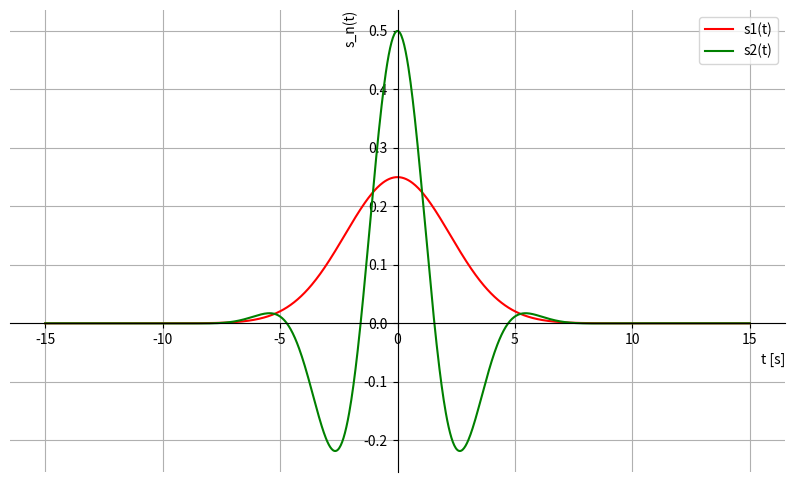

This chart was generated by the following Python code:
#!/usr/bin/env python3

import numpy as np
import matplotlib.pyplot as plt

def s1(t, const=0.25):
    return const*np.exp(-0.1 * (t ** 2))

def s2(t, const=0.5):
    return const*np.exp(-0.1 * (t ** 2))*np.cos(t)


def plot_signal():
    # a1 = 0.252313
    # a2 = 0.501249

    a1 = 0.25
    a2 = 0.5

    t = np.linspace(-15, 15, 1000)
    signal1 = s1(t)
    signal2 = s2(t)

    plt.figure(figsize=(10, 6))
    plt.plot(t, signal1, 'r', label="s1(t)")
    plt.plot(t, signal2, 'g', label="s2(t)")
    plt.xlabel("t [s]", loc='right')  # Move x-axis label to the far right
    plt.ylabel("s_n(t)", loc='top')  
    plt.legend(loc="upper right")

    ax = plt.gca()
    ax.spines['left'].set_position(('data', 0))
    ax.spines['bottom'].set_position(('data', 0))
    ax.spines['top'].set_color('none')
    ax.spines['right'].set_color('none')
    ax.xaxis.set_ticks_position('bottom')
    ax.yaxis.set_ticks_position('left')
    ax.grid(True)
    plt.show()


def CRLB(T: float, nr_sample: int):
    a1 = 0.25
    a2 = 0.5
    tau = 0.1

    SNR_range = np.linspace(10, 50, 40)

    CRLB_1 = np.zeros(40)
    CRLB_2 = np.zeros(40)
    for i, SNR in enumerate(SNR_range):    
        denominator_1 = 0
        denominator_2 = 0
        for n in range(nr_sample):
            exp_term =  np.exp(-0.1 * ((n*tau - T) ** 2))
            ds1 = -0.2 * (n*tau - T) * a1 * exp_term
            ds2 = -0.2* a2 *  exp_term * ( (n*tau - T) * np.cos(n*tau-T) + 5*np.sin(n*tau - T) )
            denominator_1 += ds1**2
            denominator_2 += ds2**2

        std_dev = 1/SNR    
        CRLB_1[i] = std_dev/denominator_1
        CRLB_2[i] = std_dev/denominator_2
    
    # Should be log scale...

    SNR_range = np.log10(SNR_range)
    CRLB_1 = np.log10(CRLB_1)
    CRLB_2 = np.log10(CRLB_2)


    plt.figure(figsize=(10, 6))
    plt.plot(SNR_range, CRLB_1, 'r', label="CRLB_1")
    plt.plot(SNR_range, CRLB_2, 'g', label="CRLB_2")
    plt.xlabel("SNR [dB]")
    plt.ylabel("CRLB")  
    plt.legend(loc="upper right")
    plt.grid(True)
    plt.show()


def maximum_likelihood(nr_samples: int):
    """
    T_ML = argmax_{T} sum_{n} x[n*tau]s[n*tau-T]
    """

    a1 = 0.25
    a2 = 0.5
    tau = 0.1

    T_est = []
    T_true = []
    
    for _ in range(nr_samples):
        T = np.random.uniform(-5, 5)
        sample_times = np.arrange(-15, 15, tau)
    return 0


plot_signal()


